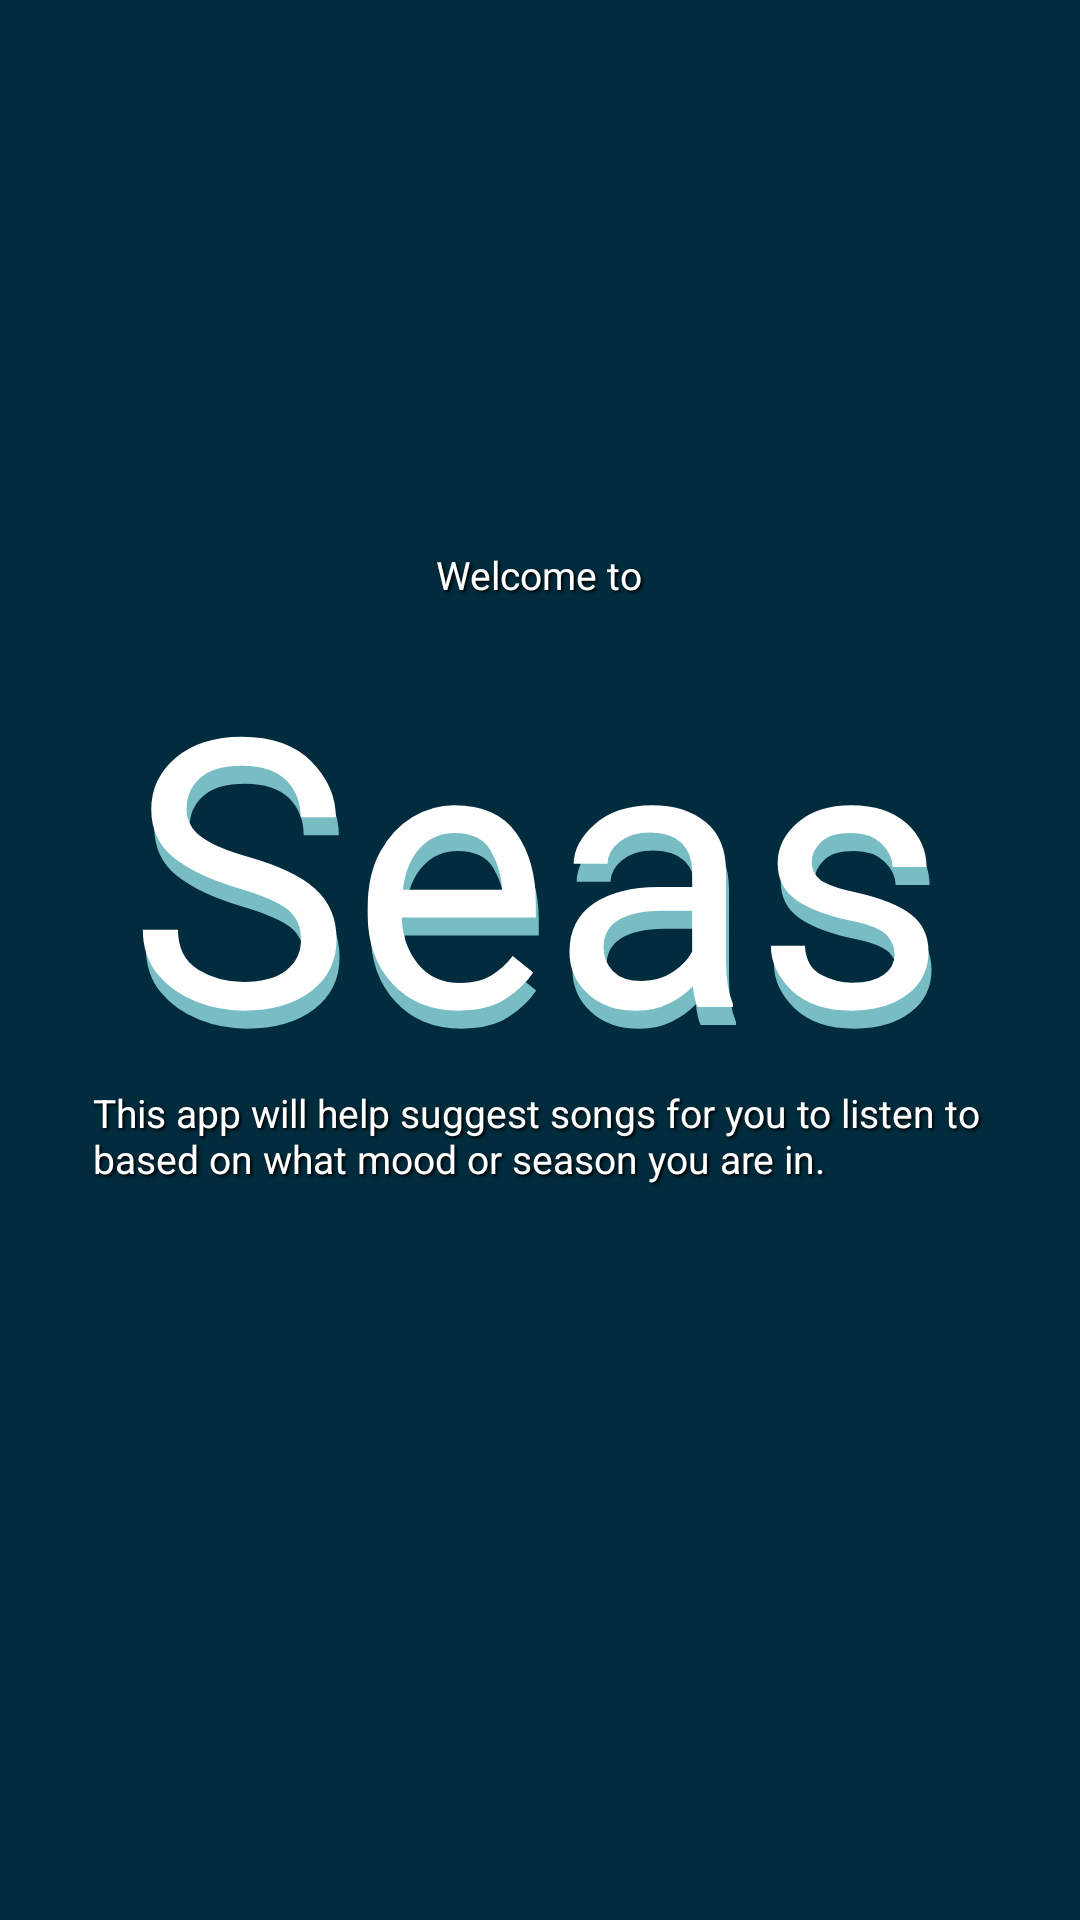

This screen was rendered from an Android layout file. Write that file and the resources it references.
<!-- AndroidManifest.xml: application theme Theme.AppCompat.Light -->
<!-- res/layout/popup_modal.xml -->
<?xml version="1.0" encoding="utf-8"?>
<androidx.constraintlayout.widget.ConstraintLayout xmlns:android="http://schemas.android.com/apk/res/android"
    xmlns:app="http://schemas.android.com/apk/res-auto"
    xmlns:tools="http://schemas.android.com/tools"
    android:layout_width="match_parent"
    android:layout_height="match_parent"
    android:orientation="vertical"
    android:background="#012C3D">


    <TextView
        android:id="@+id/title2"
        android:layout_width="337dp"
        android:layout_height="145dp"
        android:fontFamily="@font/rooster"
        android:text="Seasons"
        android:textAlignment="center"
        android:textColor="#78BDC4"
        android:textSize="125dp"
        app:layout_constraintBottom_toBottomOf="parent"
        app:layout_constraintEnd_toEndOf="parent"
        app:layout_constraintStart_toStartOf="parent"
        app:layout_constraintTop_toTopOf="parent"
        app:layout_constraintVertical_bias="0.423" />

    <TextView
        android:id="@+id/Instructions"
        android:layout_width="298dp"
        android:layout_height="77dp"
        android:layout_marginStart="30dp"
        android:layout_marginEnd="30dp"
        android:layout_marginBottom="32dp"
        android:shadowColor="@color/black"
        android:shadowDx="2"
        android:shadowDy="2"
        android:shadowRadius="2"
        android:text="This app will help suggest songs for you to listen to based on what mood or season you are in."
        android:textColor="@color/white"
        android:textSize="13dp"
        app:layout_constraintBottom_toBottomOf="parent"
        app:layout_constraintEnd_toEndOf="parent"
        app:layout_constraintHorizontal_bias="0.49"
        app:layout_constraintStart_toStartOf="parent"
        app:layout_constraintTop_toBottomOf="@+id/title2"
        app:layout_constraintVertical_bias="0.043" />

    <TextView
        android:id="@+id/title3"
        android:layout_width="337dp"
        android:layout_height="145dp"
        android:fontFamily="@font/rooster"
        android:text="Seasons"
        android:textAlignment="center"
        android:textColor="@color/white"
        android:textSize="125dp"
        app:layout_constraintBottom_toBottomOf="parent"
        app:layout_constraintEnd_toEndOf="parent"
        app:layout_constraintHorizontal_bias="0.459"
        app:layout_constraintStart_toStartOf="parent"
        app:layout_constraintTop_toTopOf="parent"
        app:layout_constraintVertical_bias="0.411" />

    <TextView
        android:id="@+id/instructions"
        android:layout_width="80dp"
        android:layout_height="19dp"
        android:layout_marginStart="30dp"
        android:layout_marginEnd="30dp"
        android:shadowColor="@color/black"
        android:shadowDx="2"
        android:shadowDy="2"
        android:shadowRadius="2"
        android:text="Welcome to"
        android:textAlignment="center"
        android:textColor="@color/white"
        android:textSize="13dp"
        app:layout_constraintBottom_toBottomOf="parent"
        app:layout_constraintEnd_toEndOf="parent"
        app:layout_constraintHorizontal_bias="0.498"
        app:layout_constraintStart_toStartOf="parent"
        app:layout_constraintTop_toTopOf="parent"
        app:layout_constraintVertical_bias="0.294" />


</androidx.constraintlayout.widget.ConstraintLayout>
<!-- resources referenced by this layout -->
<resources>

  <!-- not gathered from this repository: default colours our renderer supplied (Android Studio template values) -->
  <color name="black">#FF000000</color>
  <color name="white">#FFFFFFFF</color>
</resources>
